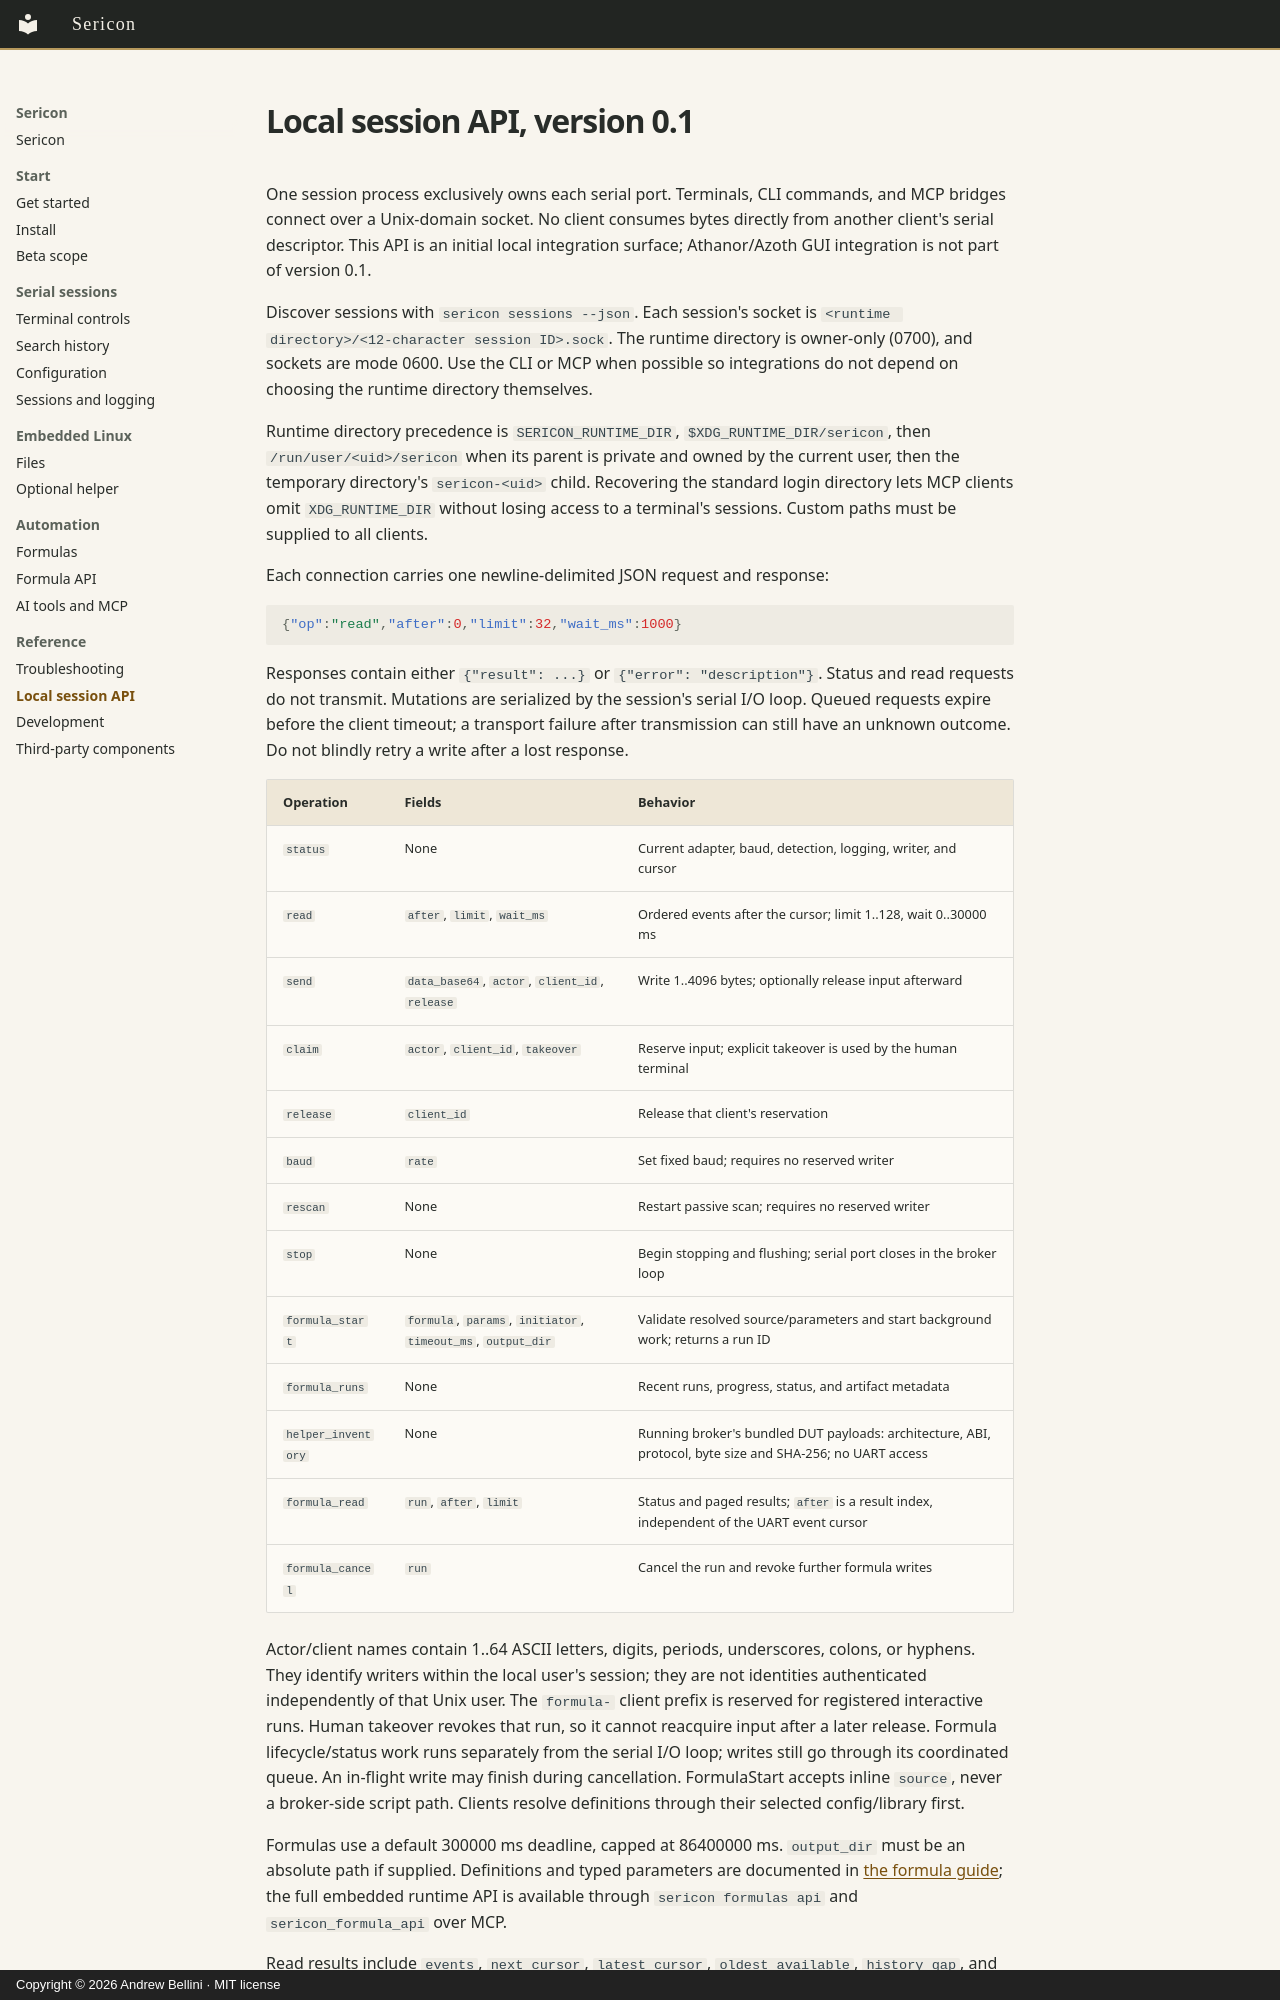

repository: digitalandrew/sericon · page: local-api/index.html · generator: mkdocs · copyright: Copyright © 2026 Andrew Bellini · MIT license

# Local session API, version 0.1

One session process exclusively owns each serial port. Terminals, CLI commands,
and MCP bridges connect over a Unix-domain socket. No client consumes bytes
directly from another client's serial descriptor. This API is an initial local
integration surface; Athanor/Azoth GUI integration is not part of version 0.1.

Discover sessions with `sericon sessions --json`. Each session's socket is
`<runtime directory>/<12-character session ID>.sock`. The runtime directory
is owner-only (0700), and sockets are mode 0600. Use the CLI or MCP when possible
so integrations do not depend on choosing the runtime directory themselves.

Runtime directory precedence is `SERICON_RUNTIME_DIR`, `$XDG_RUNTIME_DIR/sericon`,
then `/run/user/<uid>/sericon` when its parent is private and owned by the current
user, then the temporary directory's `sericon-<uid>` child. Recovering the
standard login directory lets MCP clients omit `XDG_RUNTIME_DIR` without losing
access to a terminal's sessions. Custom paths must be supplied to all clients.

Each connection carries one newline-delimited JSON request and response:

```json
{"op":"read","after":0,"limit":32,"wait_ms":1000}
```

Responses contain either `{"result": ...}` or `{"error": "description"}`.
Status and read requests do not transmit. Mutations are serialized by the
session's serial I/O loop. Queued requests expire before the client timeout;
a transport failure after transmission can still have an unknown outcome.
Do not blindly retry a write after a lost response.

| Operation | Fields | Behavior |
| --- | --- | --- |
| `status` | None | Current adapter, baud, detection, logging, writer, and cursor |
| `read` | `after`, `limit`, `wait_ms` | Ordered events after the cursor; limit 1..128, wait 0..30000 ms |
| `send` | `data_base64`, `actor`, `client_id`, `release` | Write 1..4096 bytes; optionally release input afterward |
| `claim` | `actor`, `client_id`, `takeover` | Reserve input; explicit takeover is used by the human terminal |
| `release` | `client_id` | Release that client's reservation |
| `baud` | `rate` | Set fixed baud; requires no reserved writer |
| `rescan` | None | Restart passive scan; requires no reserved writer |
| `stop` | None | Begin stopping and flushing; serial port closes in the broker loop |
| `formula_start` | `formula`, `params`, `initiator`, `timeout_ms`, `output_dir` | Validate resolved source/parameters and start background work; returns a run ID |
| `formula_runs` | None | Recent runs, progress, status, and artifact metadata |
| `helper_inventory` | None | Running broker's bundled DUT payloads: architecture, ABI, protocol, byte size and SHA-256; no UART access |
| `formula_read` | `run`, `after`, `limit` | Status and paged results; `after` is a result index, independent of the UART event cursor |
| `formula_cancel` | `run` | Cancel the run and revoke further formula writes |

Actor/client names contain 1..64 ASCII letters, digits, periods, underscores,
colons, or hyphens. They identify writers within the local user's session;
they are not identities authenticated independently of that Unix user.
The `formula-` client prefix is reserved for registered interactive runs. Human
takeover revokes that run, so it cannot reacquire input after a later release.
Formula lifecycle/status work runs separately from the serial I/O loop; writes
still go through its coordinated queue. An in-flight write may finish during
cancellation. FormulaStart accepts inline `source`, never a broker-side script
path. Clients resolve definitions through their selected config/library first.

Formulas use a default 300000 ms deadline, capped at 86400000 ms. `output_dir`
must be an absolute path if supplied. Definitions and typed parameters are
documented in [the formula guide](formulas.md); the full embedded runtime API is
available through `sericon formulas api` and `sericon_formula_api` over MCP.
